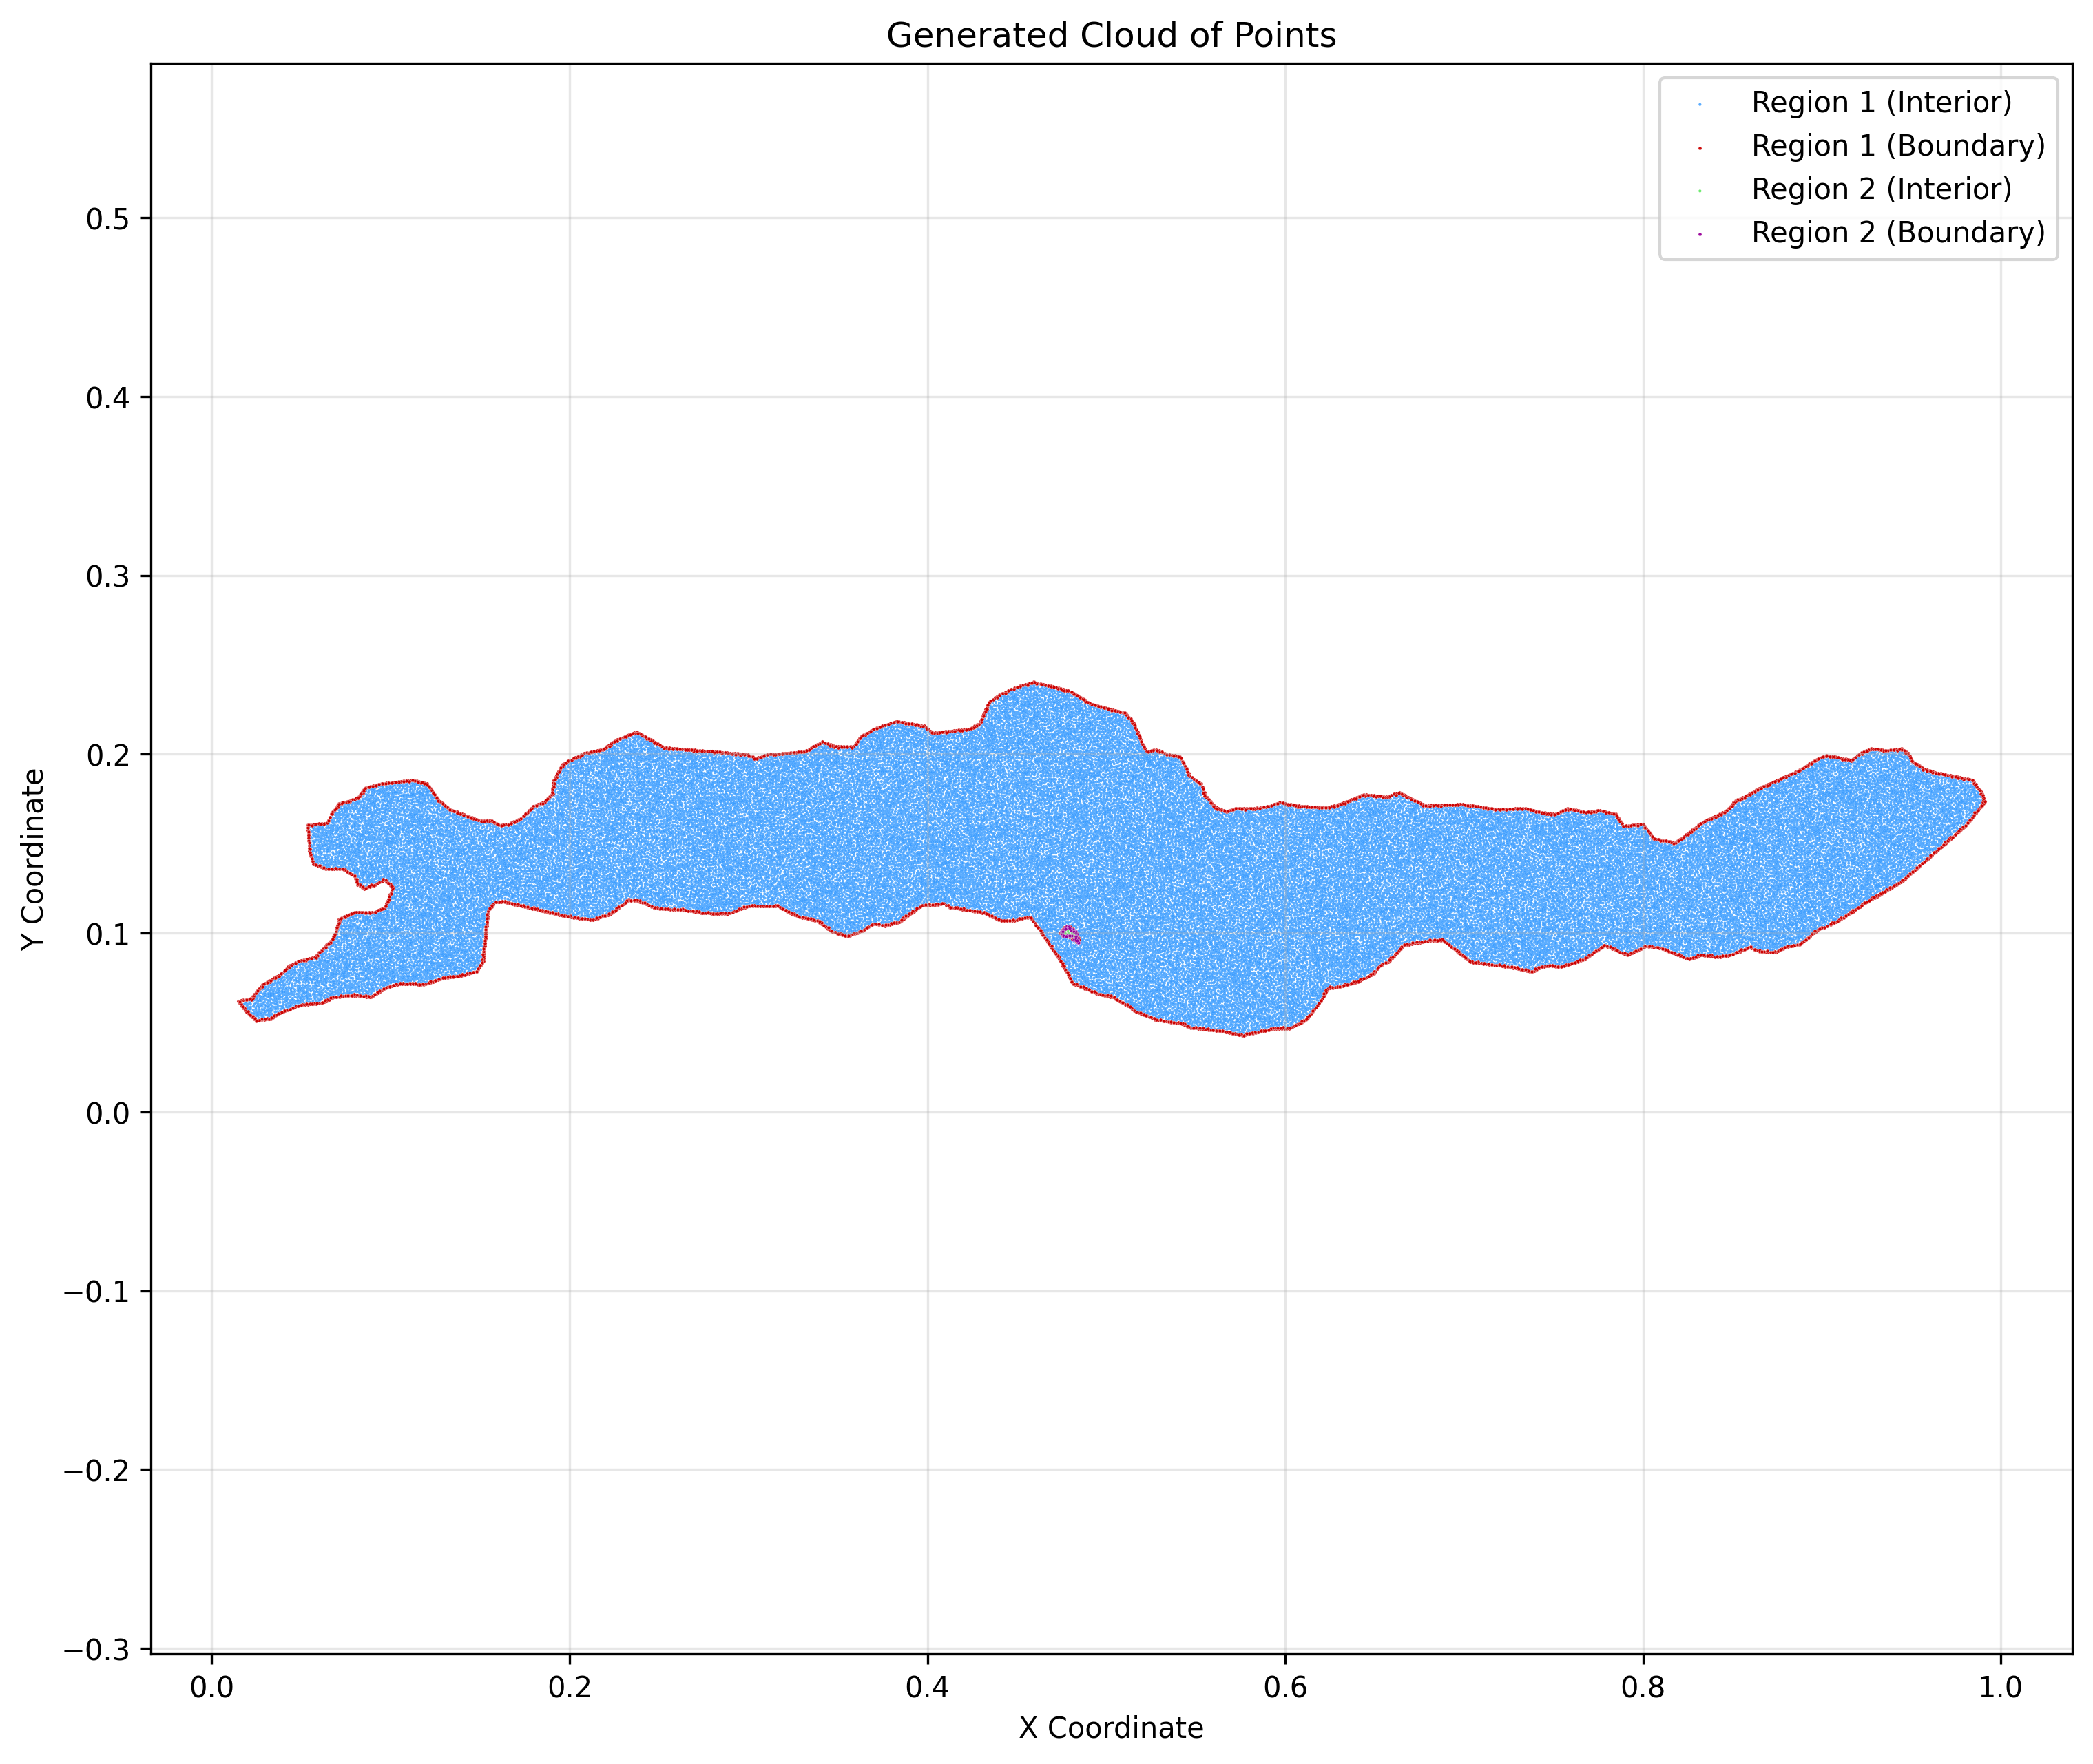

Source data for this figure (header and first rows):
x, y, classification, region
0.01479, 0.06188, boundary, 1
0.01574, 0.06065, boundary, 1
0.01621, 0.06221, boundary, 1
0.0167, 0.05942, boundary, 1
0.01766, 0.05819, boundary, 1
0.01763, 0.06254, boundary, 1
0.01862, 0.05696, boundary, 1
0.01906, 0.06287, boundary, 1
0.01962, 0.05595, boundary, 1
0.02048, 0.0632, boundary, 1
0.02063, 0.05495, boundary, 1
0.02163, 0.05394, boundary, 1
0.02191, 0.06353, boundary, 1
0.02264, 0.05294, boundary, 1
0.02284, 0.06462, boundary, 1
0.02364, 0.05194, boundary, 1
0.02378, 0.06572, boundary, 1
0.02464, 0.05093, boundary, 1
0.02472, 0.06681, boundary, 1
0.02566, 0.06791, boundary, 1
0.02629, 0.05115, boundary, 1
0.0266, 0.069, boundary, 1
0.02754, 0.0701, boundary, 1
0.02793, 0.05137, boundary, 1
0.02848, 0.07119, boundary, 1
0.02957, 0.05159, boundary, 1
0.02976, 0.07192, boundary, 1
0.03103, 0.07265, boundary, 1
0.03122, 0.05181, boundary, 1
0.03231, 0.07338, boundary, 1
0.03286, 0.05203, boundary, 1
0.03359, 0.07411, boundary, 1
0.03423, 0.05285, boundary, 1
0.03487, 0.07484, boundary, 1
0.0356, 0.05367, boundary, 1
0.03614, 0.07558, boundary, 1
0.03697, 0.05449, boundary, 1
0.0376, 0.07667, boundary, 1
0.03834, 0.05531, boundary, 1
0.03907, 0.07777, boundary, 1
0.0397, 0.05586, boundary, 1
0.04053, 0.07886, boundary, 1
0.04107, 0.05641, boundary, 1
0.04162, 0.07996, boundary, 1
0.04244, 0.05696, boundary, 1
0.04272, 0.08105, boundary, 1
0.04381, 0.0575, boundary, 1
0.04381, 0.08215, boundary, 1
0.04518, 0.05805, boundary, 1
0.04527, 0.08288, boundary, 1
0.04655, 0.0586, boundary, 1
0.04673, 0.08361, boundary, 1
0.04792, 0.05915, boundary, 1
0.04819, 0.08434, boundary, 1
0.04929, 0.05969, boundary, 1
0.04974, 0.0847, boundary, 1
0.05079, 0.05983, boundary, 1
0.0513, 0.08507, boundary, 1
0.0523, 0.05997, boundary, 1
0.05285, 0.08543, boundary, 1
... 47,744 more rows
